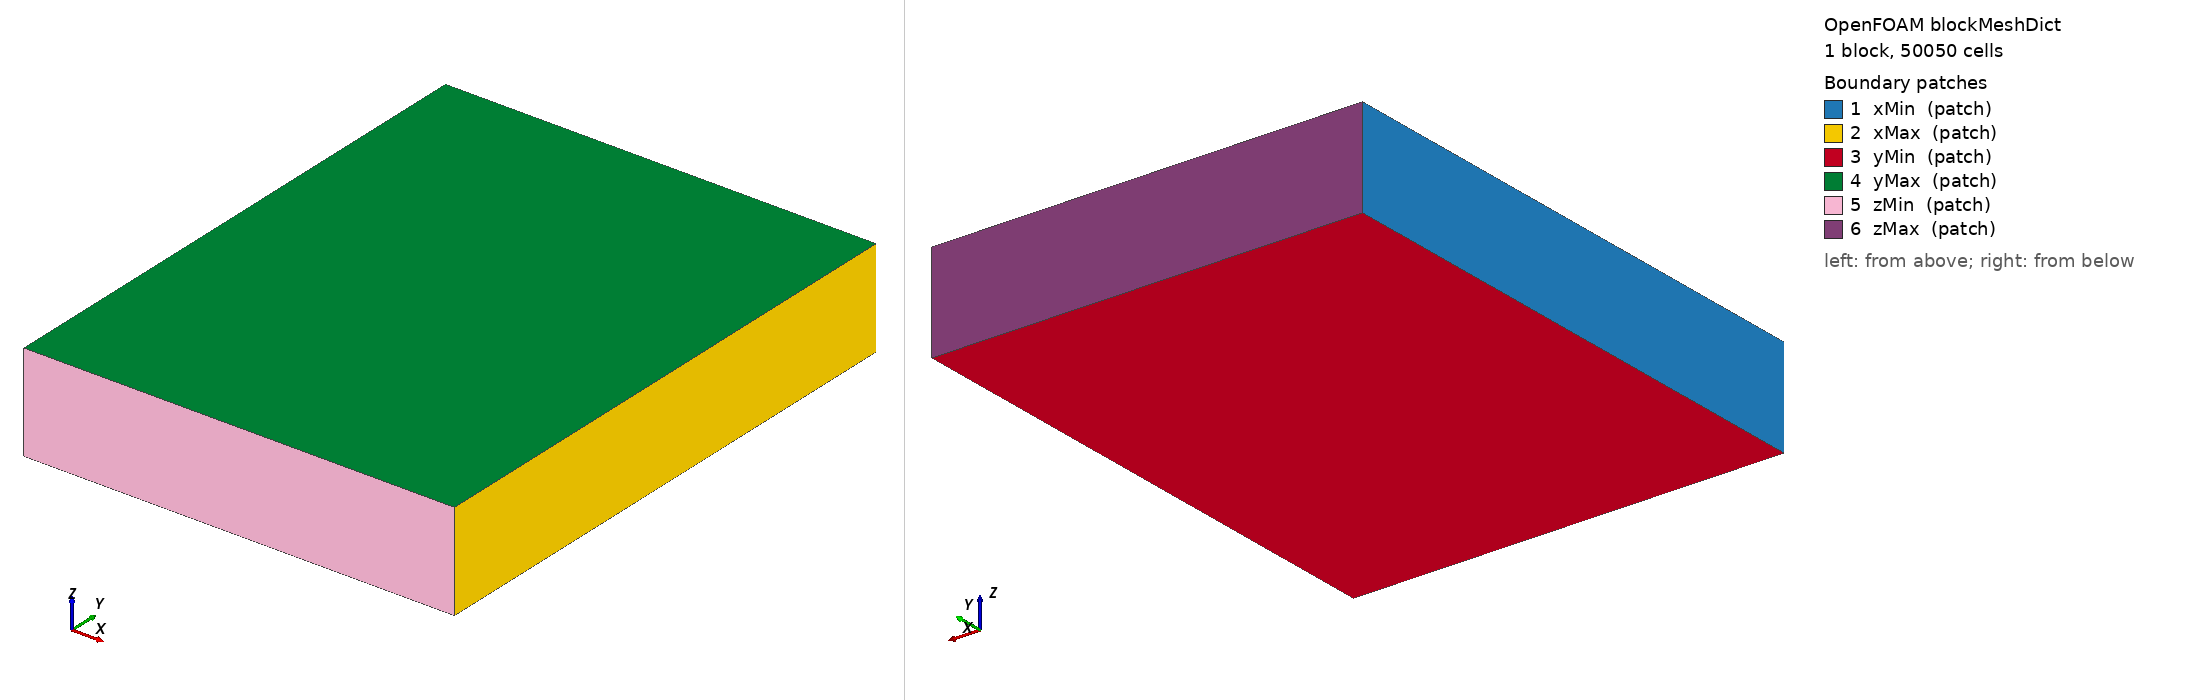

OpenFOAM case: the mesh blockMesh builds from blockMeshDict, 1 block(s), 50050 cells. Boundary patches (legend numbers): 1 xMin (patch), 2 xMax (patch), 3 yMin (patch), 4 yMax (patch), 5 zMin (patch), 6 zMax (patch). Left view from above one corner, right view from below the opposite corner. Boundary conditions: 0 field file(s) under 0/; 0 of 6 drawn patches have an entry in a shipped field file.

=== system/blockMeshDict ===
/*--------------------------------*- C++ -*----------------------------------*\
| =========                 |                                                 |
| \\      /  F ield         | OpenFOAM: The Open Source CFD Toolbox           |
|  \\    /   O peration     | Version:  v2412                                 |
|   \\  /    A nd           | Website:  www.openfoam.com                      |
|    \\/     M anipulation  |                                                 |
\*---------------------------------------------------------------------------*/
FoamFile
{
    version     4.0;
    format      ascii;
    class       dictionary;
    location    "system";
    object      blockMeshDict;
}
// * * * * * * * * * * * * * * * * * * * * * * * * * * * * * * * * * * * * * //

xMin    -11.0;
xMax    11.0;
yMin    -10.999999999999998;
yMax    17.0;
zMin    -2.5;
zMax    2.5;
cellsX  55;
cellsY  70;
cellsZ  13;

vertices
(
    ( $xMin  $yMin  $zMin )
    ( $xMax  $yMin  $zMin )
    ( $xMax  $yMax  $zMin )
    ( $xMin  $yMax  $zMin )
    ( $xMin  $yMin  $zMax )
    ( $xMax  $yMin  $zMax )
    ( $xMax  $yMax  $zMax )
    ( $xMin  $yMax  $zMax )
);

blocks
(
    hex (0 1 2 3 4 5 6 7) ($cellsX $cellsY $cellsZ) simpleGrading (1 1 1)
);

edges
(
);

boundary
(
    xMin
    {
        type patch;
        faces
        (
            (0 4 7 3)
        );
    }
    xMax
    {
        type patch;
        faces
        (
            (1 5 6 2)
        );
    }
    yMin
    {
        type patch;
        faces
        (
            (0 1 2 3)
        );
    }
    yMax
    {
        type patch;
        faces
        (
            (4 5 6 7)
        );
    }
    zMin
    {
        type patch;
        faces
        (
            (1 0 4 5)
        );
    }
    zMax
    {
        type patch;
        faces
        (
            (3 7 6 2)
        );
    }
);

// ************************************************************************* //


=== system/controlDict ===
/*--------------------------------*- C++ -*----------------------------------*\
| =========                 |                                                 |
| \\      /  F ield         | OpenFOAM: The Open Source CFD Toolbox           |
|  \\    /   O peration     | Version:  v2412                                 |
|   \\  /    A nd           | Website:  www.openfoam.com                      |
|    \\/     M anipulation  |                                                 |
\*---------------------------------------------------------------------------*/
FoamFile
{
    version   2.0;
    format    ascii;
    class     dictionary;
    location  "system";
    object    mesh;
}

// * * * * * * * * * * * * * * * * * * * * * * * * * * * * * * * * * * * * * //

application         snappyHexMesh;

deltaT              1;

endTime             1;

purgeWrite          1;

runTimeModifiable   yes;

startFrom           latestTime;

startTime           0;

stopAt              endTime;

writeControl        timeStep;

writeFormat         ascii;

writeInterval       1;

writePrecision      15;

libs
(
    "libdecompositionMethods.so" "libscotchDecomp.so"
);


// ************************************************************************* //
